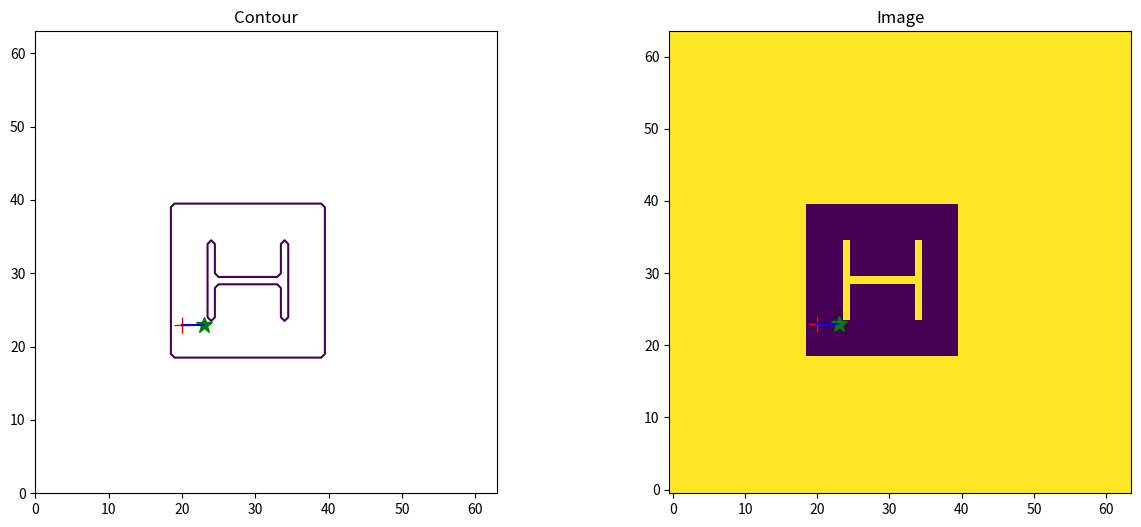

Here is the Python script that generated this plot:
import matplotlib.pyplot as plt
import numpy as np

# Prepare a map to draw and a few other points.
world_map = np.ones((64, 64), np.bool)  # At first, no cell is accessible.
world_map[19:40, 19:40] = 0 # Dig a rectangle in it.
world_map[29, 24:35] = 1    # Draw three walls.
world_map[24:35, [24, 34]] = 1

youbot = [20, 23]
next_point = [23, 23]

plt.ion()
plt.figure(figsize=(15, 6))
plt.tight_layout()

# Make the first plot, just the map.
ax1 = plt.subplot(121)  # type: plt.Axes
ax1.set_aspect('equal')
plt.contour(world_map)
plt.title('Contour')

# Make the second plot, just the map.
ax2 = plt.subplot(122)  # type: plt.Axes
ax2.set_aspect('equal')
plt.imshow(world_map, origin='lower')
plt.title('Image')

plt.draw()

# Then, go back to the first plot (contour) and add the youbot as a cross.
# (Use breakpoints to see how things work, step by step.)
plt.pause(1.5)
ax1.plot(*youbot, '+', c='red', markersize=12)

# Add the next point on the other map, with a star.
plt.pause(1.5)
ax2.plot(*next_point, '*', c='green', markersize=12)

# Bring both plots to parity.
plt.pause(1.5)
ax1.plot(*next_point, '*', c='green', markersize=12)
ax2.plot(*youbot, '+', c='red', markersize=12)

# Draw the line between the two points in each window.
plt.pause(1.5)
ax1.plot(*zip(youbot, next_point), c='blue')
ax2.plot(*zip(youbot, next_point), c='blue')

plt.show(block=True)
